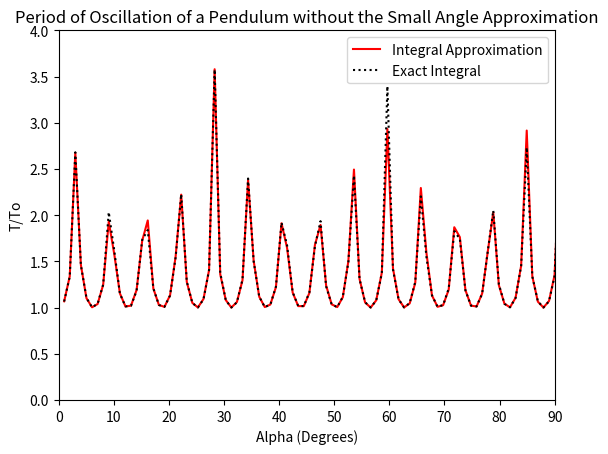

Write the Python code that produced this figure.
#!/usr/bin/env python3
# -*- coding: utf-8 -*-
"""
Created on Sun Feb 17 10:47:55 2019

@author: katieturnlund
"""

#Katherine Turnlund
#
#Homework #5: Exercise 1

#Start with a Monte Carlo integration of integral, then evaluate integral @ varying alpha values.

import matplotlib.pyplot as plt
import numpy as np
import scipy.special as sp


#number of points for MC integration
N = 1000

#Given function to integrate over (given alpha, beta)

def harmOsc(alpha,beta):
    return 2 / (np.pi * (np.sqrt(1 - (np.sin(alpha / 2)) ** 2 * (np.sin(beta)) ** 2)))

#Monte Carlo integration function (given alpha)

def MonteCarlo(alpha, N):
    
    #define function values for the interval
    
    beta_set = np.linspace(0,np.pi/2,N)
    harmOsc_set = np.zeros(N)
    
    for i in range(N):
        harmOsc_set[i] = harmOsc(alpha,beta_set[i])
        
    min_HO = np.amin(harmOsc_set)
    max_HO = np.amax(harmOsc_set)
    interval_HO = max_HO - min_HO
    
    #create random vectors within respective intervals
    
    beta_random = np.random.rand(N)*np.pi/2
    harmOsc_random = min_HO + interval_HO*np.random.rand(N)
    
    count_below = []
    
    #Check if random numbers are below function value
    
    for i in range(N):
        if harmOsc_random[i] < harmOsc(alpha, beta_random[i]):
            count_below.append(harmOsc_random[i])
    
    frac_below = len(count_below)/N
    interval_area = np.pi/2 * interval_HO
    area_below = np.pi/2 * min_HO
    
    integral = interval_area * frac_below + area_below
    
    return integral

#Defining integral approximation

alpha = np.linspace(1,91,90)
T_over_T0 = np.zeros(90)

for i in range(90):
    T_over_T0[i] = MonteCarlo(alpha[i],N)

#Defining exact integral
    
m = (np.sin(alpha/2))**2
exact_T_over_T0 = sp.ellipk(m)*2/np.pi

diff_T_T0 = exact_T_over_T0-T_over_T0

#plot values

plt.plot(alpha,T_over_T0,'r-',label = 'Integral Approximation')
plt.plot(alpha, exact_T_over_T0, 'k:', label = 'Exact Integral')
plt.xlim([0,90])
plt.ylim([0,4])
plt.xlabel('Alpha (Degrees)')
plt.ylabel('T/To')
plt.title('Period of Oscillation of a Pendulum without the Small Angle Approximation')
plt.legend()

plt.show()
